2-way image classification set "Final-400X" from GitHub (pratham-asthana/BCD); label vocabulary: benign, malignant.

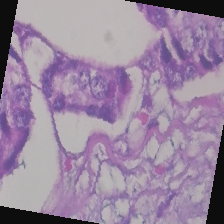
Label: malignant

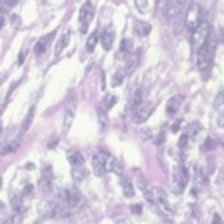
Label: benign

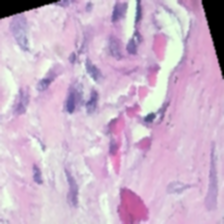
Label: benign

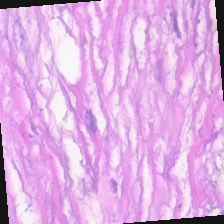
Label: malignant

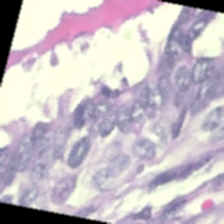
Label: benign

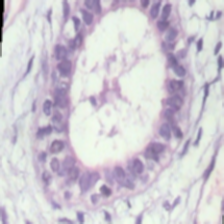
Label: benign
